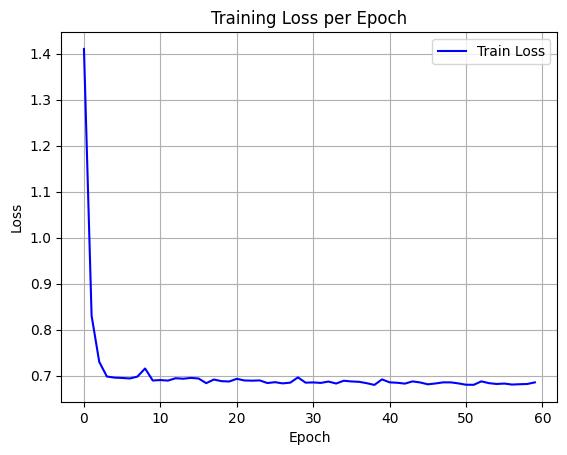

The file beside this chart, header and first rows:
epoch, train_loss
0, 1.41
1, 0.8304
2, 0.7301
3, 0.6982
4, 0.6958
5, 0.695
6, 0.694
7, 0.6981
8, 0.7157
9, 0.6896
10, 0.6905
11, 0.6894
12, 0.6945
13, 0.6934
14, 0.6953
15, 0.6939
16, 0.6838
17, 0.6917
18, 0.6882
19, 0.6874
20, 0.6932
21, 0.6896
22, 0.6892
23, 0.6898
24, 0.6841
25, 0.6859
26, 0.6833
27, 0.6849
28, 0.6963
29, 0.6849
30, 0.6854
31, 0.6844
32, 0.6873
33, 0.683
34, 0.6891
35, 0.6875
36, 0.6867
37, 0.6837
38, 0.68
39, 0.692
40, 0.6856
41, 0.6846
42, 0.6828
43, 0.6876
44, 0.6853
45, 0.6813
46, 0.6832
47, 0.6855
48, 0.6855
49, 0.6833
50, 0.6804
51, 0.6802
52, 0.6877
53, 0.6838
54, 0.682
55, 0.6829
56, 0.6808
57, 0.6815
58, 0.682
59, 0.6855
